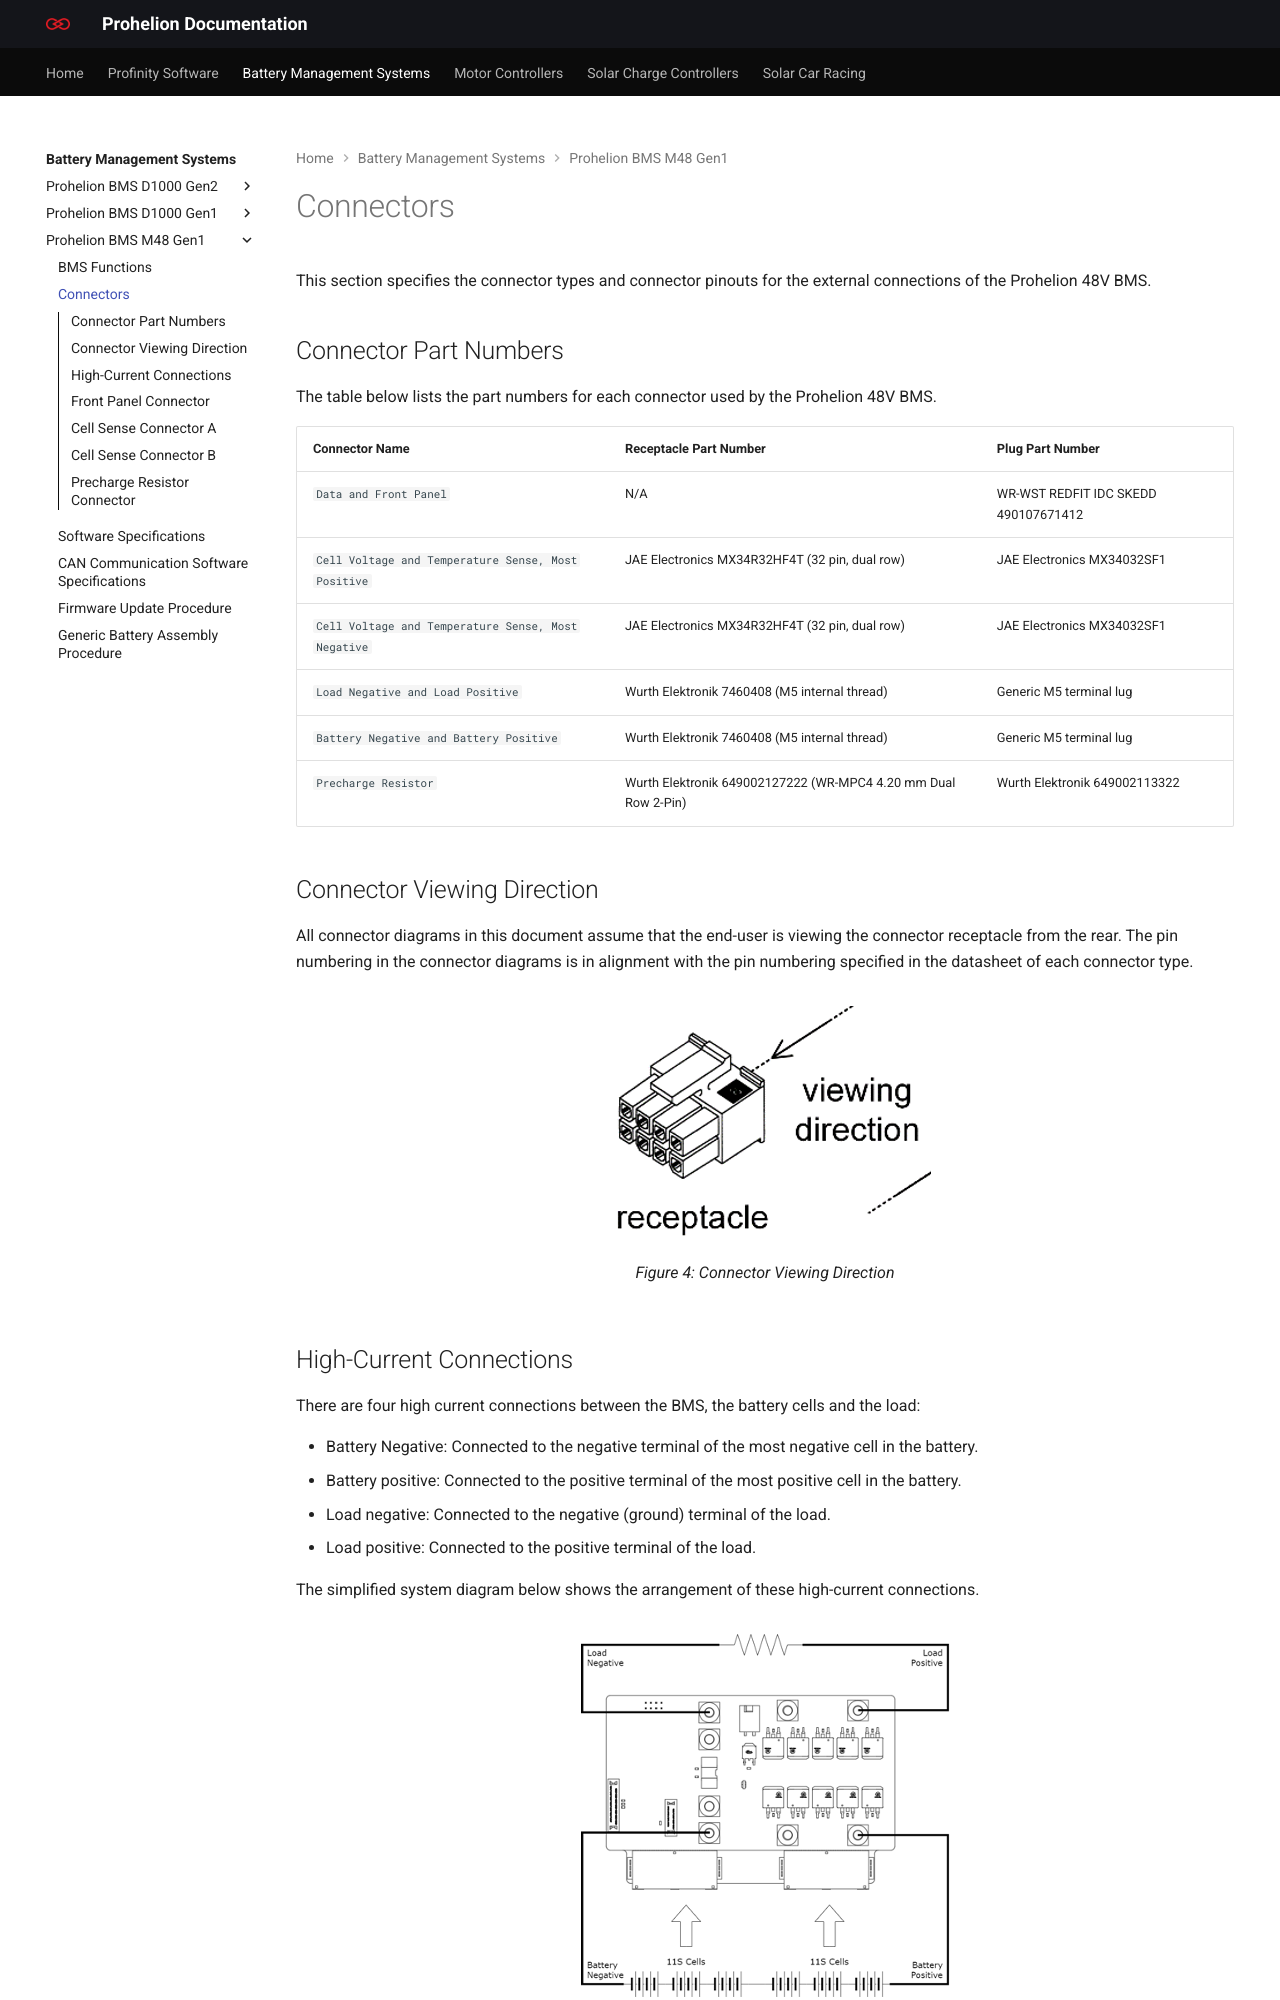

repository: Prohelion/prohelion.github.io · page: Battery_Management_Systems/Prohelion_BMS_M48_Gen1/Connectors.html · generator: mkdocs

---
title: Connectors
---

# Connectors

This section specifies the connector types and connector pinouts for the external connections of the Prohelion 48V BMS.

## Connector Part Numbers

The table below lists the part numbers for each connector used by the Prohelion 48V BMS.

| Connector Name                                      | Receptacle Part Number                                          | Plug Part Number                      | 
|-----------------------------------------------------|-----------------------------------------------------------------|---------------------------------------|
| `Data and Front Panel`                              | N/A                                                             | WR-WST REDFIT IDC  SKEDD 490107671412 |
| `Cell Voltage and Temperature Sense, Most Positive` | JAE Electronics MX34R32HF4T (32 pin, dual row)                  | JAE Electronics MX34032SF1            |
| `Cell Voltage and Temperature Sense, Most Negative` | JAE Electronics MX34R32HF4T (32 pin, dual row)                  | JAE Electronics MX34032SF1            |
| `Load Negative and Load Positive`                   | Wurth Elektronik 7460408 (M5 internal thread)                   | Generic M5 terminal lug               |
| `Battery Negative and Battery Positive`             | Wurth Elektronik 7460408 (M5 internal thread)                   | Generic M5 terminal lug               |
| `Precharge Resistor`                                | Wurth Elektronik 649002127222 (WR-MPC4 4.20 mm Dual Row 2-Pin)  | Wurth Elektronik 649002113322         |

## Connector Viewing Direction

All connector diagrams in this document assume that the end-user is viewing the connector receptacle from the rear. The pin numbering in the connector diagrams is in alignment with the pin numbering specified in the datasheet of each connector type.

<figure markdown>
![Figure 4: Connector Viewing Direction](images/image4.png)
<figcaption>Figure 4: Connector Viewing Direction</figcaption>
</figure>

## High-Current Connections

There are four high current connections between the BMS, the battery cells and the load:

- Battery Negative: Connected to the negative terminal of the most negative cell in the battery.
- Battery positive: Connected to the positive terminal of the most positive cell in the battery.
- Load negative: Connected to the negative (ground) terminal of the load.
- Load positive: Connected to the positive terminal of the load.

The simplified system diagram below shows the arrangement of these high-current connections.

<figure markdown>
![Figure 5: High Current Connections for Prohelion 48V BMS](images/image5.png)
<figcaption>Figure 5: High Current Connections for Prohelion 48V BMS</figcaption>
</figure>
